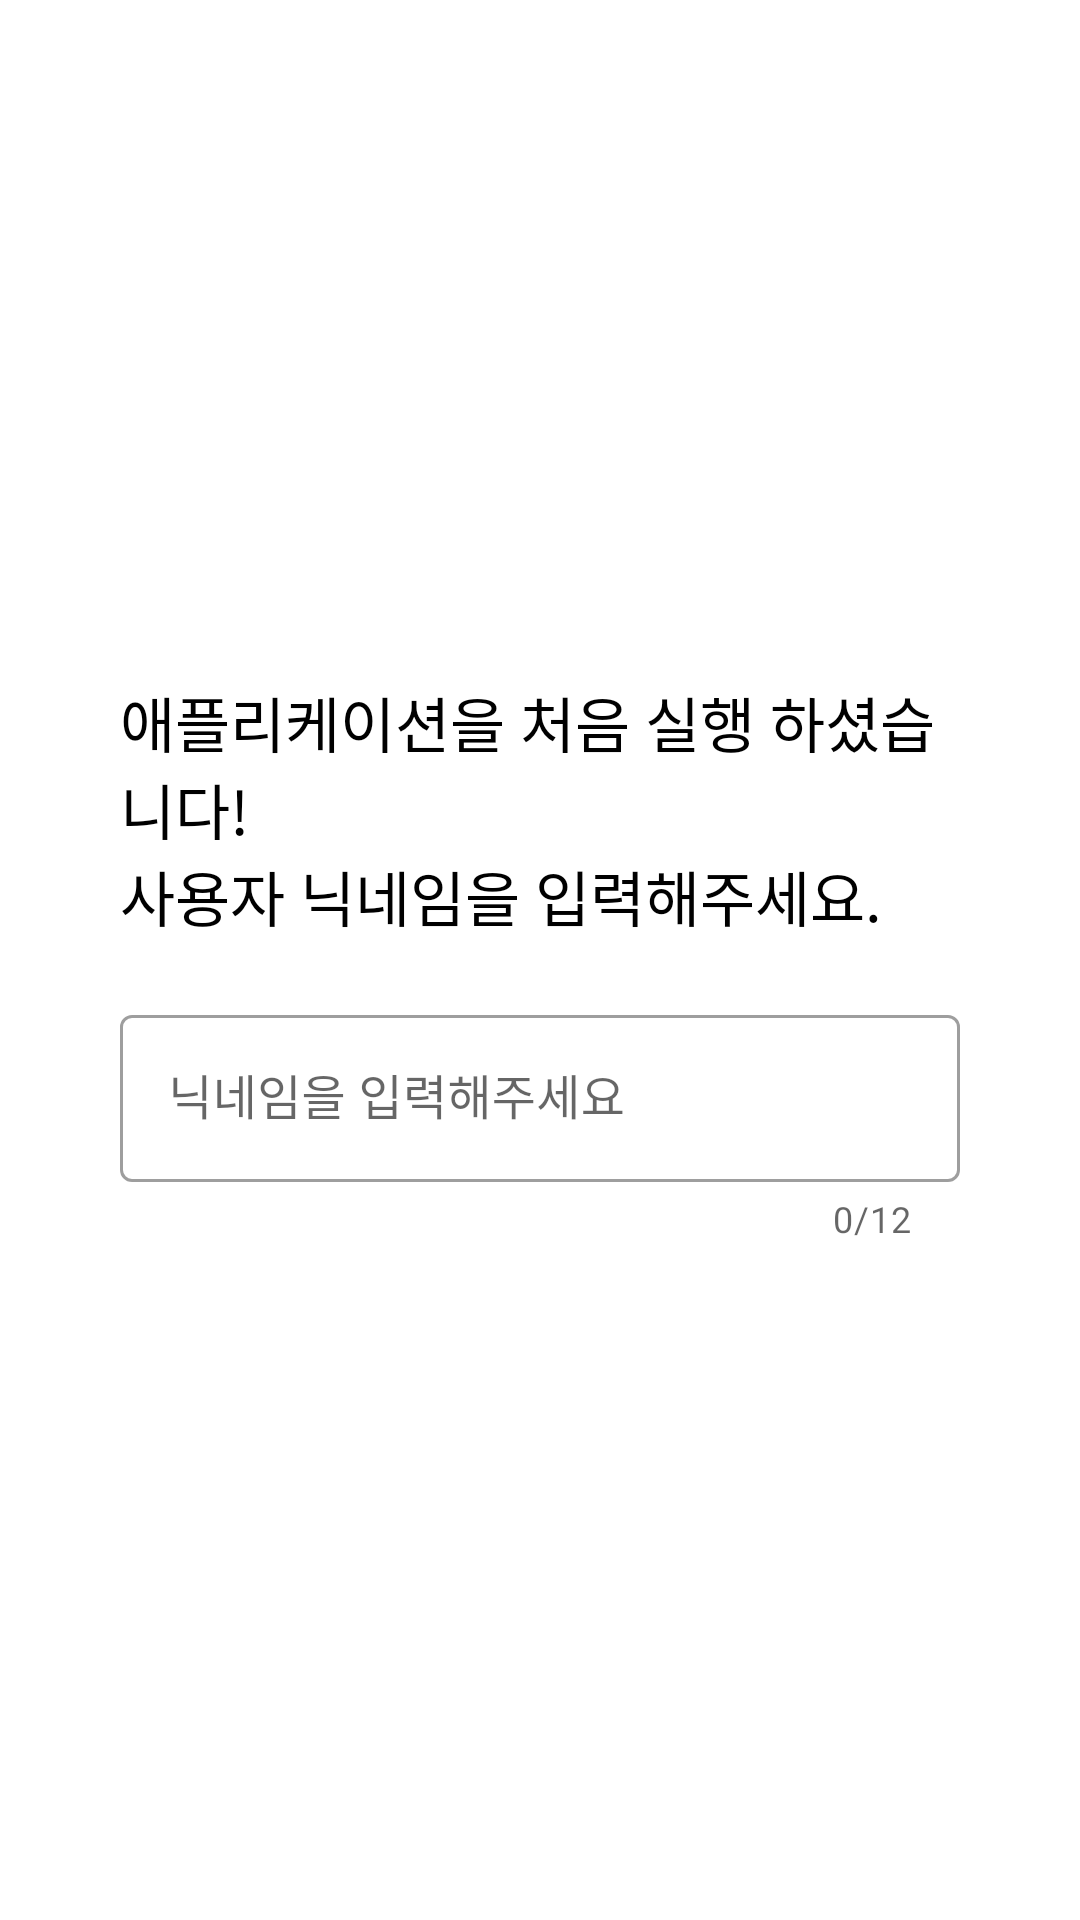

Layout XML and referenced resources for this Android screen:
<!-- AndroidManifest.xml: application theme Theme.MYToDo -->
<!-- res/layout/activity_init.xml -->
<?xml version="1.0" encoding="utf-8"?>
<androidx.constraintlayout.widget.ConstraintLayout xmlns:android="http://schemas.android.com/apk/res/android"
    xmlns:app="http://schemas.android.com/apk/res-auto"
    xmlns:tools="http://schemas.android.com/tools"
    android:id="@+id/initScreen"
    android:layout_width="match_parent"
    android:layout_height="match_parent"
    android:orientation="vertical"
    tools:context=".InitActivity">
    <LinearLayout
        android:layout_width="match_parent"
        android:layout_height="wrap_content"
        app:layout_constraintTop_toTopOf="parent"
        app:layout_constraintBottom_toBottomOf="parent"
        android:orientation="vertical">
        <com.google.android.material.textview.MaterialTextView
            android:id="@+id/initTextView"
            android:layout_marginLeft="40dp"
            android:layout_marginRight="40dp"
            android:layout_width="match_parent"
            android:layout_height="wrap_content"
            android:layout_marginBottom="20dp"
            android:text="@string/initMessage"
            android:textSize="20sp"
            android:textColor="@color/black"/>
        <com.google.android.material.textfield.TextInputLayout
            style="@style/Widget.MaterialComponents.TextInputLayout.OutlinedBox"
            android:id="@+id/initInputLayout"
            app:counterEnabled="true"
            app:counterMaxLength="12"
            android:layout_width="match_parent"
            android:layout_height="wrap_content"
            android:layout_marginLeft="40dp"
            android:layout_marginRight="40dp">
            <com.google.android.material.textfield.TextInputEditText
                android:id="@+id/nickInput"
                android:layout_width="match_parent"
                android:layout_height="wrap_content"
                android:hint="@string/initInputHint"/>
        </com.google.android.material.textfield.TextInputLayout>
        <com.google.android.material.button.MaterialButton
            android:id="@+id/submitButton"
            android:layout_width="wrap_content"
            android:layout_height="wrap_content"
            android:layout_gravity="center"
            android:text="@string/submit"
            android:visibility="gone"/>
    </LinearLayout>

</androidx.constraintlayout.widget.ConstraintLayout>
<!-- resources referenced by this layout -->
<resources>
  <color name="black">#FF000000</color>
  <string name="initInputHint">닉네임을 입력해주세요</string>
  <string name="initMessage">애플리케이션을 처음 실행 하셨습니다!\n사용자 닉네임을 입력해주세요.</string>
  <string name="submit">확인</string>
  <style name="Theme.MYToDo" parent="Theme.MaterialComponents.DayNight.DarkActionBar">
          
          <item name="colorPrimary">@color/purple_500</item>
          <item name="colorPrimaryVariant">@color/purple_700</item>
          <item name="colorOnPrimary">@color/white</item>
          
          <item name="colorSecondary">@color/teal_200</item>
          <item name="colorSecondaryVariant">@color/teal_700</item>
          <item name="colorOnSecondary">@color/black</item>
          
          <item name="android:statusBarColor">?attr/colorPrimaryVariant</item>
          
      </style>
  <color name="purple_500">#FF6200EE</color>
  <color name="purple_700">#FF3700B3</color>
  <color name="white">#FFFFFFFF</color>
  <color name="teal_200">#FF03DAC5</color>
  <color name="teal_700">#FF018786</color>
</resources>
